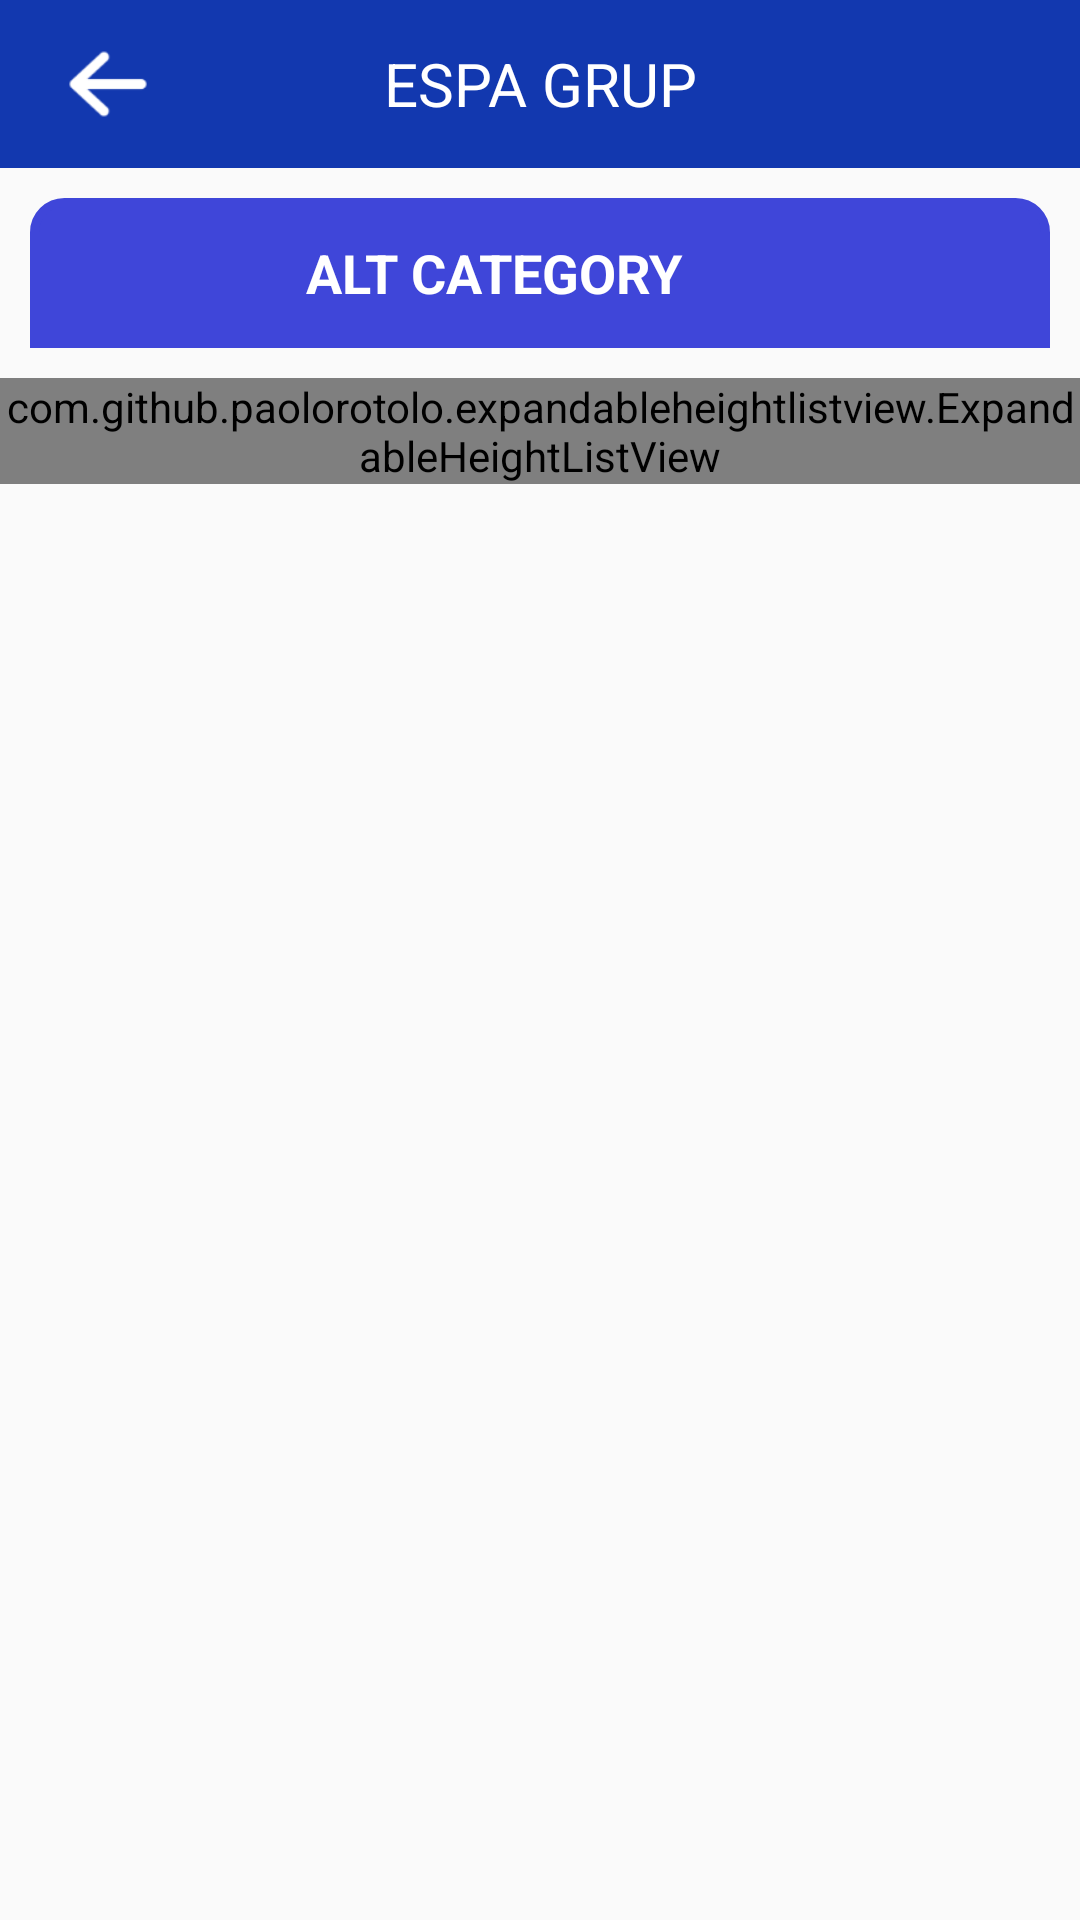

Here is an Android app screen rendered from its layout file. Give the layout XML and the strings, colors and styles it references.
<!-- AndroidManifest.xml: application theme AppTheme -->
<!-- res/layout/activity_sub_category.xml -->
<?xml version="1.0" encoding="utf-8"?>
<RelativeLayout xmlns:android="http://schemas.android.com/apk/res/android"
    xmlns:app="http://schemas.android.com/apk/res-auto"
    xmlns:tools="http://schemas.android.com/tools"
    android:layout_width="match_parent"
    android:layout_height="match_parent"
    tools:context="com.happycoderz.espa.Activity.SubCategoryActivity">

    <android.support.v7.widget.Toolbar
        android:id="@+id/sub_category_toolbar"
        android:layout_width="match_parent"
        android:layout_height="wrap_content"
        android:gravity="center_horizontal"
        android:layout_alignParentTop="true"
        android:background="@color/colorPrimary">

        <ImageView
            android:id="@+id/sub_cat_back_icon"
            android:layout_width="40dp"
            android:layout_height="30dp"
            android:src="@drawable/back_icon"/>

        <TextView
            android:id="@+id/sub_cat_toolbar_title"
            android:layout_width="wrap_content"
            android:layout_height="wrap_content"
            android:layout_gravity="center"
            android:text="@string/espa_grup_text"
            android:textColor="#FFFFFF"
            android:textSize="20sp" />

    </android.support.v7.widget.Toolbar>

    <ScrollView
        android:id="@+id/sub_cat_scroll"
        android:layout_width="match_parent"
        android:layout_height="match_parent"
        android:layout_below="@id/sub_category_toolbar">

    <RelativeLayout
        android:id="@+id/sub_cat_relative_layout"
        android:layout_width="match_parent"
        android:layout_height="wrap_content">

    <LinearLayout
        android:id="@+id/cub_cat_layout"
        android:layout_width="match_parent"
        android:layout_height="wrap_content"
        android:layout_alignParentTop="true"
        android:orientation="vertical"
        android:padding="10dp">

        <LinearLayout
            android:layout_width="match_parent"
            android:layout_height="50dp"
            android:background="@drawable/product_group_raunded_bg"
            android:gravity="center"
            android:orientation="horizontal">

            <TextView
                android:id="@+id/sub_cat_title"
                android:layout_width="wrap_content"
                android:layout_height="wrap_content"
                android:layout_marginLeft="6dp"
                android:layout_marginRight="36dp"
                android:text="ALT CATEGORY"
                android:textColor="#fff"
                android:textSize="18sp"
                android:textStyle="bold" />

        </LinearLayout>
    </LinearLayout>

    <com.github.paolorotolo.expandableheightlistview.ExpandableHeightListView
        android:id="@+id/sub_cat_list_view"
        android:layout_width="match_parent"
        android:layout_height="wrap_content"
        android:layout_below="@id/cub_cat_layout">

    </com.github.paolorotolo.expandableheightlistview.ExpandableHeightListView>
    </RelativeLayout>
    </ScrollView>
</RelativeLayout>
<!-- resources referenced by this layout -->
<resources>
  <color name="colorPrimary">#1238af</color>
  <!-- drawable back_icon: png bitmap (drawable-hdpi, 725 bytes) -->
  <!-- drawable product_group_raunded_bg (drawable) -->
  <?xml version="1.0" encoding="UTF-8"?>
  <shape xmlns:android="http://schemas.android.com/apk/res/android">
      <solid android:color="#3f46d9"/>
      <stroke android:width="3dp" android:color="#3f46d9" />
      <corners android:topLeftRadius="10dp"
          android:topRightRadius="10dp"/>
      <padding android:left="0dp" android:top="0dp" android:right="0dp" android:bottom="0dp" />
  </shape>
  <string name="espa_grup_text">ESPA GRUP</string>
  <style name="AppTheme" parent="Theme.AppCompat.Light.NoActionBar">
          
          <item name="colorPrimary">@color/colorPrimary</item>
          <item name="colorPrimaryDark">@color/colorPrimaryDark</item>
          <item name="colorAccent">@color/colorAccent</item>
  
          <item name="actionOverflowButtonStyle">@style/MyOverflowIconStyle</item>
  
      </style>
  <color name="colorPrimaryDark">#04289a</color>
  <color name="colorAccent">#FF4081</color>
  <style name="MyOverflowIconStyle" parent="Widget.AppCompat.ActionButton.Overflow">
          <item name="android:tint">#ffffff</item>
          <item name="android:src">@drawable/ic_action_more</item>
      </style>
  <!-- drawable ic_action_more: png bitmap (drawable-hdpi, 653 bytes) -->
</resources>
